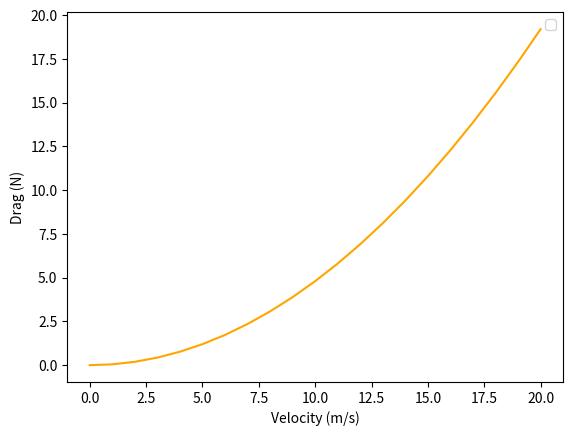

Recreate this plot in Python.
# -*- coding: utf-8 -*-
"""
Created on Wed Sep 15 16:27:00 2021

[redacted]
"""

import numpy as np
import matplotlib.pyplot as plt
from matplotlib.backends.backend_pdf import PdfPages
pdfhandle = PdfPages('Drag - Velocity.pdf')

cd=0.8
rhos=1.2
A=0.1
v_array = np.linspace(0,20,21)

constant = 1/2*rhos*A*cd
drag = []

for vel in v_array:
    drag.append(vel*vel*constant)
    
    
plt.plot(v_array,drag,color='orange')   
plt.xlabel("Velocity (m/s)")
plt.ylabel("Drag (N)")
plt.legend()

pdfhandle.savefig(dpi=300)
pdfhandle.close()

